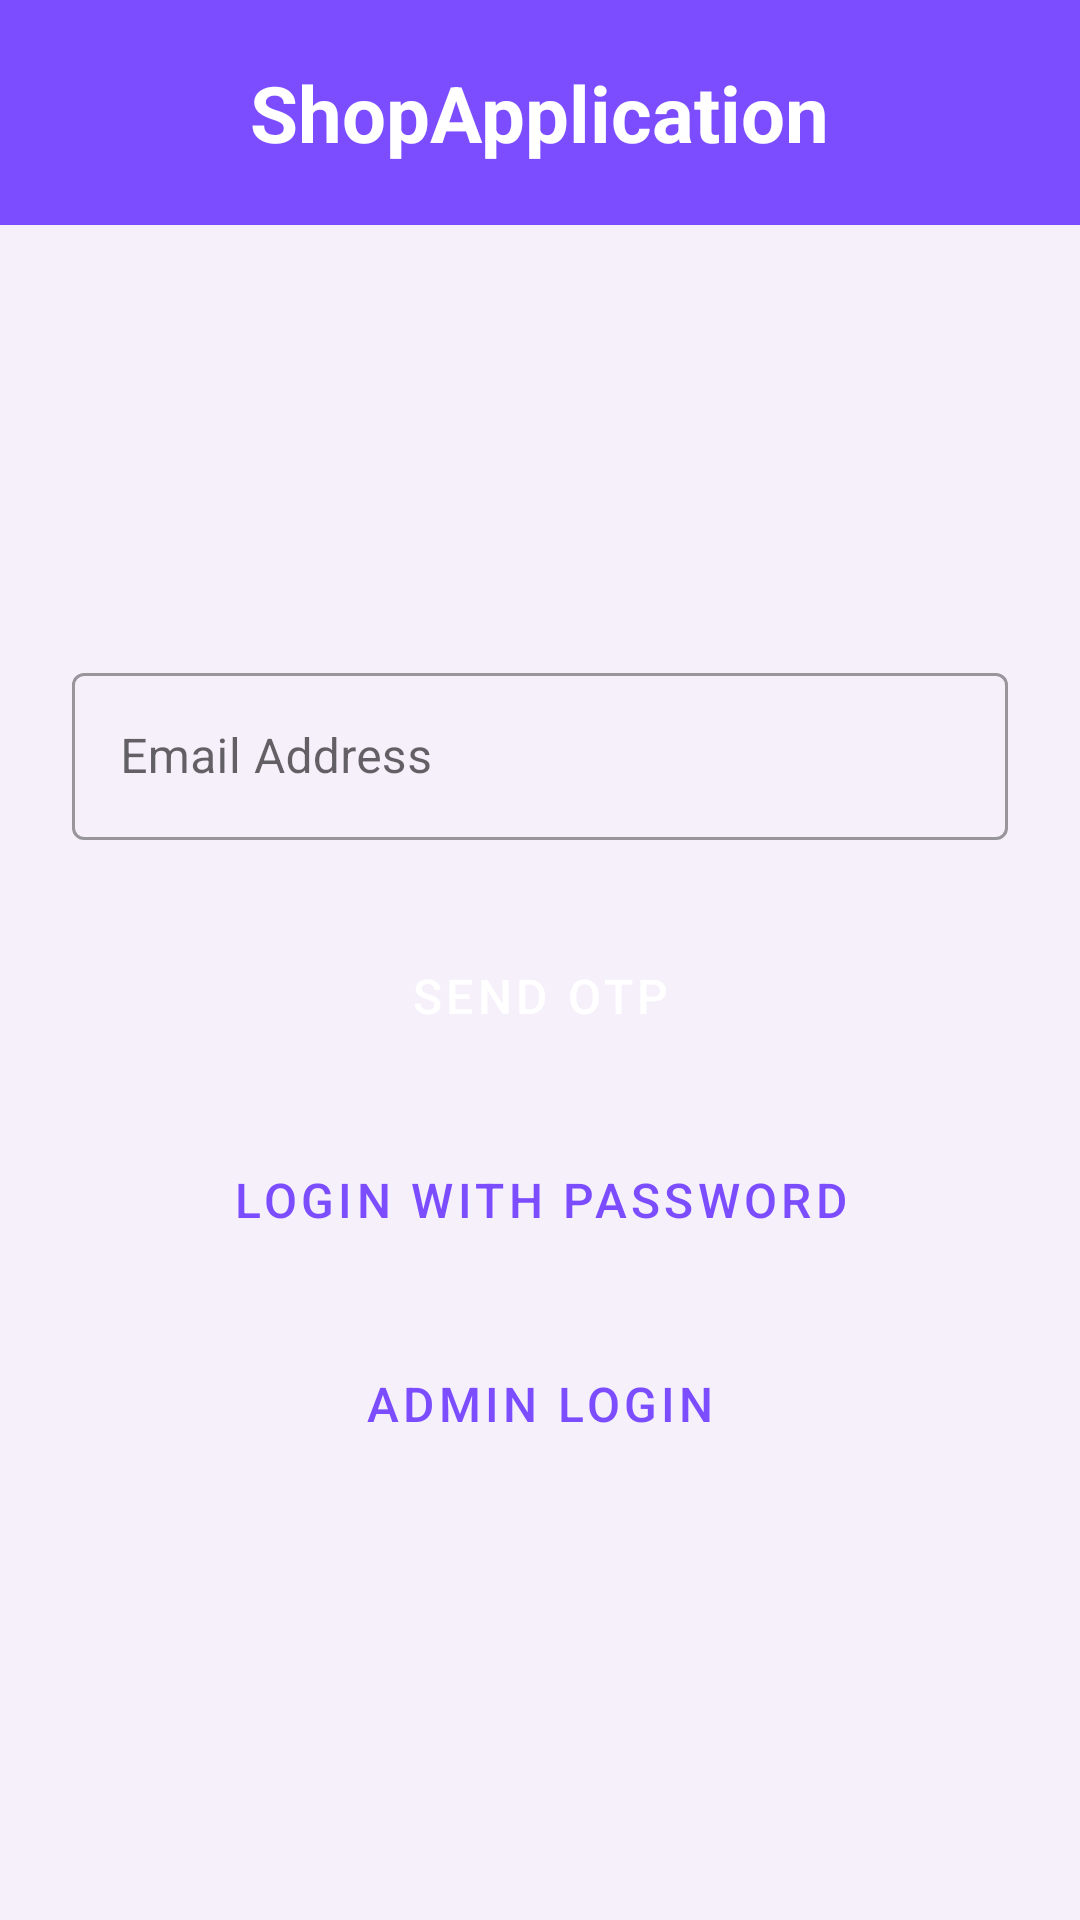

This screen was rendered from an Android layout file. Write that file and the resources it references.
<!-- AndroidManifest.xml: activity theme Theme.ShopApplication.NoActionBar -->
<!-- res/layout/activity_email.xml -->
<?xml version="1.0" encoding="utf-8"?>
<LinearLayout xmlns:android="http://schemas.android.com/apk/res/android"
    xmlns:app="http://schemas.android.com/apk/res-auto"
    android:layout_width="match_parent"
    android:layout_height="match_parent"
    android:orientation="vertical"
    android:background="@color/background"
    android:gravity="center">

    <LinearLayout
        android:layout_width="match_parent"
        android:layout_height="wrap_content"
        android:orientation="vertical"
        android:background="@color/purple_primary"
        android:padding="20dp"
        android:gravity="center">
        <TextView
            android:layout_width="wrap_content"
            android:layout_height="wrap_content"
            android:text="ShopApplication"
            android:textColor="@color/white"
            android:textSize="26sp"
            android:textStyle="bold"/>
    </LinearLayout>

    <LinearLayout
        android:layout_width="match_parent"
        android:layout_height="match_parent"
        android:orientation="vertical"
        android:gravity="center"
        android:padding="24dp">

        <com.google.android.material.textfield.TextInputLayout
            android:layout_width="match_parent"
            android:layout_height="wrap_content"
            android:hint="Email Address"
            style="@style/Widget.MaterialComponents.TextInputLayout.OutlinedBox">
            <com.google.android.material.textfield.TextInputEditText
                android:id="@+id/etEmail"
                android:layout_width="match_parent"
                android:layout_height="wrap_content"
                android:inputType="textEmailAddress"/>
        </com.google.android.material.textfield.TextInputLayout>

        <Button
            android:id="@+id/btnSendOtp"
            style="@style/PurpleButton"
            android:layout_width="match_parent"
            android:layout_height="56dp"
            android:text="Send OTP"
            android:layout_marginTop="24dp"/>

        <Button
            android:id="@+id/btnLogin"
            style="@style/OutlineButton"
            android:layout_width="match_parent"
            android:layout_height="56dp"
            android:text="Login with Password"
            android:layout_marginTop="12dp"/>

        <Button
            android:id="@+id/btnAdminLogin"
            style="@style/OutlineButton"
            android:layout_width="match_parent"
            android:layout_height="56dp"
            android:text="Admin Login"
            android:layout_marginTop="12dp"/>

    </LinearLayout>

</LinearLayout>
<!-- resources referenced by this layout -->
<resources>
  <color name="background">#F5F0FA</color>
  <color name="purple_primary">#7C4DFF</color>
  <color name="white">#FFFFFF</color>
  <style name="OutlineButton" parent="Widget.MaterialComponents.Button.OutlinedButton">
          <item name="strokeColor">@color/purple_primary</item>
          <item name="android:textColor">@color/purple_primary</item>
          <item name="android:textSize">16sp</item>
          <item name="cornerRadius">12dp</item>
      </style>
  <style name="PurpleButton" parent="Widget.MaterialComponents.Button">
          <item name="backgroundTint">@color/purple_primary</item>
          <item name="android:textColor">@color/white</item>
          <item name="android:textSize">16sp</item>
          <item name="cornerRadius">12dp</item>
      </style>
  <style name="Theme.ShopApplication.NoActionBar" parent="Theme.MaterialComponents.DayNight.NoActionBar">
          <item name="windowActionBar">false</item>
          <item name="windowNoTitle">true</item>
          <item name="colorPrimary">@color/purple_primary</item>
          <item name="colorPrimaryVariant">@color/purple_dark</item>
          <item name="colorOnPrimary">@color/white</item>
          <item name="android:windowBackground">@color/background</item>
      </style>
  <color name="purple_dark">#651FFF</color>
</resources>
